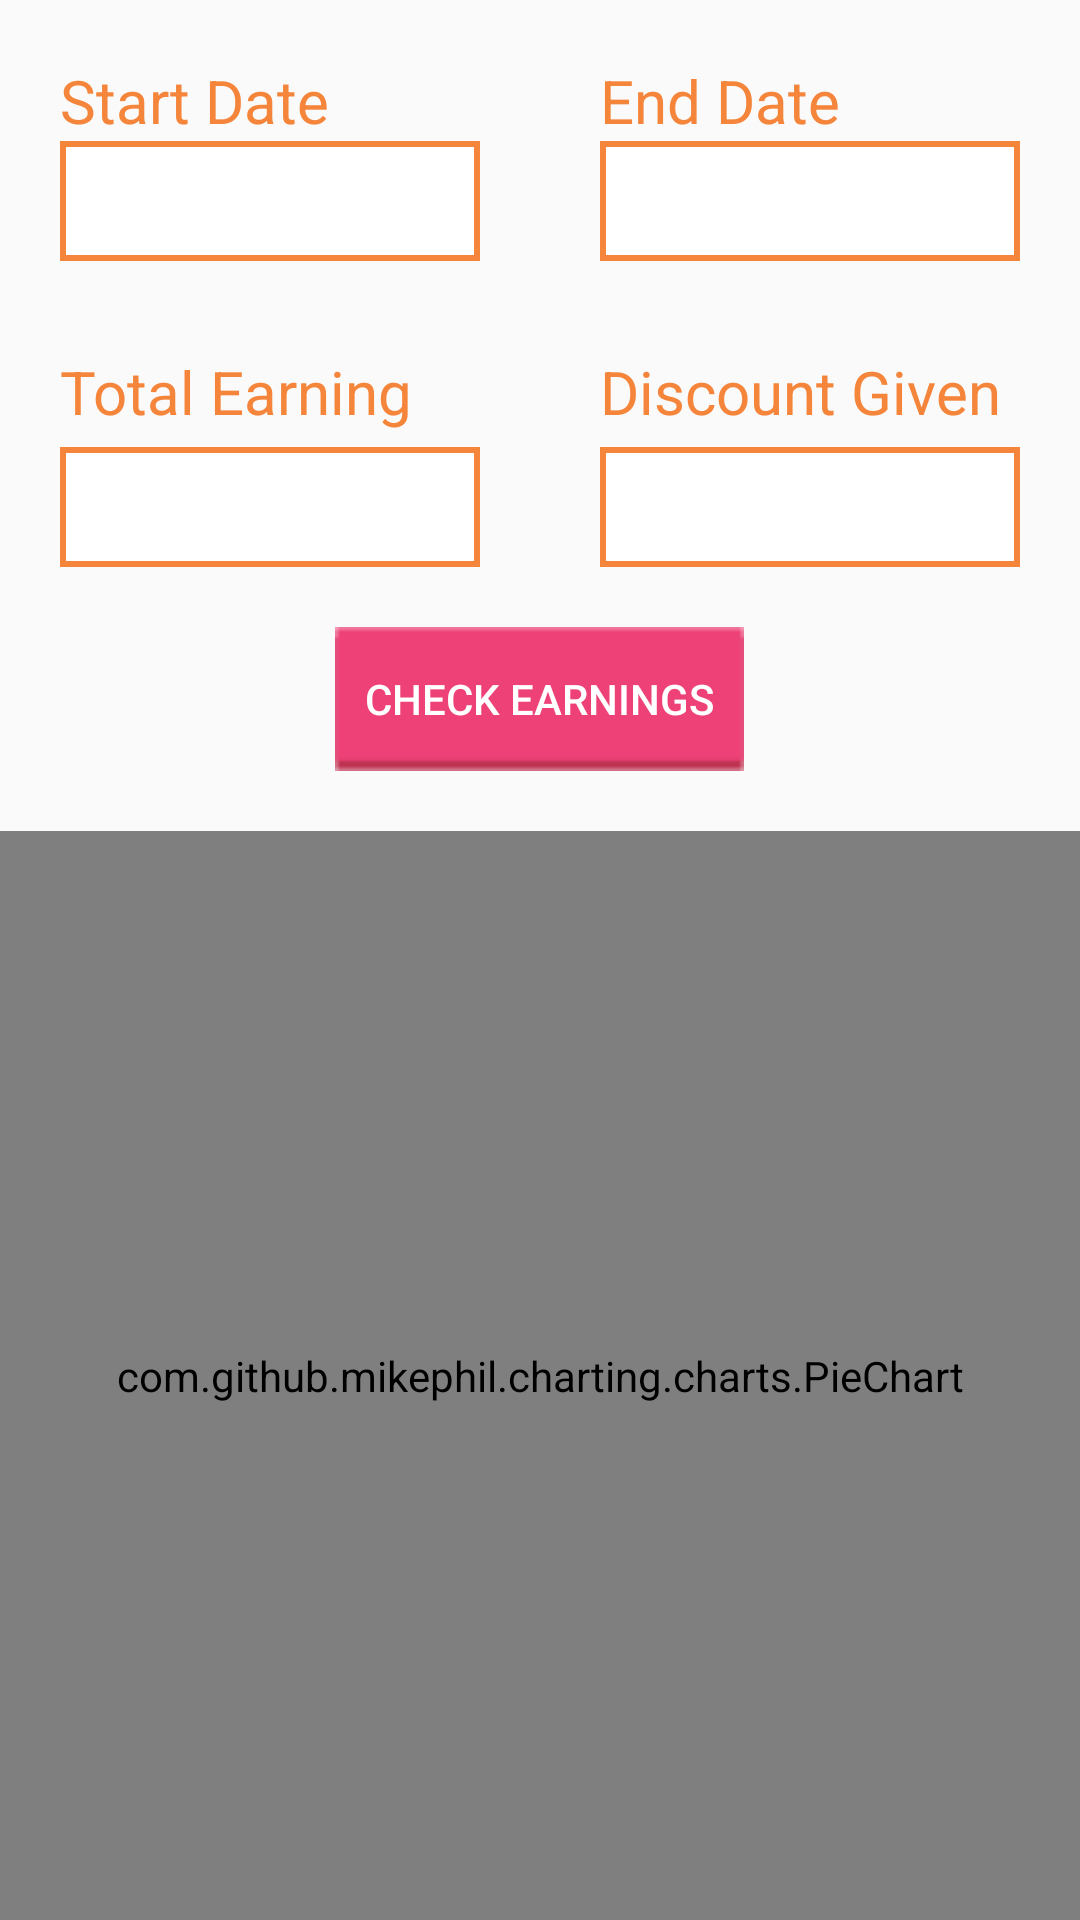

This screen was rendered from an Android layout file. Write that file and the resources it references.
<!-- AndroidManifest.xml: application theme AppTheme -->
<!-- res/layout/fragment_vendor_business.xml -->
<?xml version="1.0" encoding="utf-8"?>
<RelativeLayout
    xmlns:android="http://schemas.android.com/apk/res/android" android:layout_width="match_parent"
    android:layout_height="match_parent">


    <LinearLayout
        android:layout_width="match_parent"
        android:layout_height="wrap_content"
        android:orientation="vertical"
        android:id="@+id/linear_start_date"
        android:layout_margin="20dp"
        android:layout_toLeftOf="@+id/view_bus"
        android:visibility="visible">

        <TextView
            android:layout_width="match_parent"
            android:layout_height="wrap_content"
            android:text="Start Date"
            android:textSize="20sp"
            android:gravity="start"
            android:textColor="@color/colorPrimary"/>

        <EditText
            android:layout_width="match_parent"
            android:layout_height="40dp"
            android:id="@+id/et_bus_date_start"
            android:singleLine="true"
            android:inputType="date"
            android:focusable="false"
            android:background="@drawable/background_date"/>

    </LinearLayout>

    <View
        android:layout_width="0dp"
        android:layout_height="10dp"
        android:layout_centerHorizontal="true"
        android:id="@+id/view_bus"/>

    <LinearLayout
        android:layout_width="match_parent"
        android:layout_height="wrap_content"
        android:orientation="vertical"
        android:id="@+id/linear_end_date"
        android:layout_toRightOf="@+id/view_bus"
        android:layout_margin="20dp"
        android:gravity="center"
        android:visibility="visible">

        <TextView
            android:layout_width="match_parent"
            android:layout_height="wrap_content"
            android:text="End Date"
            android:textSize="20sp"
            android:gravity="start"
            android:textColor="@color/colorPrimary"/>

        <EditText
            android:layout_width="match_parent"
            android:layout_height="40dp"
            android:id="@+id/et_bus_date_end"
            android:singleLine="true"
            android:inputType="date"
            android:focusable="false"
            android:background="@drawable/background_date"/>
    </LinearLayout>

    <LinearLayout
        android:layout_width="match_parent"
        android:layout_height="wrap_content"
        android:id="@+id/linear_earning"
        android:orientation="vertical"
        android:layout_below="@+id/linear_start_date"
        android:layout_toLeftOf="@+id/view_bus"
        android:layout_marginTop="10dp"
        android:layout_marginLeft="20dp"
        android:layout_marginRight="20dp">

        <TextView
            android:layout_width="match_parent"
            android:layout_height="wrap_content"
            android:text="Total Earning"
            android:textSize="20sp"
            android:gravity="start"
            android:textColor="@color/colorPrimary"/>

        <EditText
            android:layout_width="match_parent"
            android:layout_height="40dp"
            android:id="@+id/et_bus_earning"
            android:singleLine="true"
            android:inputType="number"
            android:background="@drawable/background_date"
            android:padding="10dp"
            android:layout_marginTop="5dp"/>

    </LinearLayout>

    <LinearLayout
        android:layout_width="match_parent"
        android:layout_height="wrap_content"
        android:id="@+id/linear_discount"
        android:orientation="vertical"
        android:layout_below="@+id/linear_start_date"
        android:layout_toRightOf="@+id/view_bus"
        android:layout_marginTop="10dp"
        android:layout_marginLeft="20dp"
        android:layout_marginRight="20dp">

        <TextView
            android:layout_width="match_parent"
            android:layout_height="wrap_content"
            android:text="Discount Given"
            android:textSize="20sp"
            android:gravity="start"
            android:textColor="@color/colorPrimary"/>

        <EditText
            android:layout_width="match_parent"
            android:layout_height="40dp"
            android:id="@+id/et_bus_discount"
            android:singleLine="true"
            android:inputType="number"
            android:background="@drawable/background_date"
            android:padding="10dp"
            android:layout_marginTop="5dp"/>

    </LinearLayout>

    <Button
        android:layout_width="wrap_content"
        android:layout_height="wrap_content"
        android:id="@+id/bt_get_earnings"
        android:background="@drawable/new_button_submit"
        android:textColor="@color/white"
        android:text="Check Earnings"
        android:layout_centerHorizontal="true"
        android:layout_below="@id/linear_discount"
        android:layout_marginTop="20dp"
        android:padding="10dp"/>


    <com.github.mikephil.charting.charts.PieChart
        android:layout_width="match_parent"
        android:layout_height="match_parent"
        android:layout_below="@+id/bt_get_earnings"
        android:layout_marginTop="20dp"
        android:id="@+id/pie_bus">

    </com.github.mikephil.charting.charts.PieChart>



</RelativeLayout>
<!-- resources referenced by this layout -->
<resources>
  <color name="colorPrimary">#F4853B</color>
  <color name="white">#ffffff</color>
  <!-- drawable background_date (drawable) -->
  <?xml version="1.0" encoding="utf-8"?>
  <shape xmlns:android="http://schemas.android.com/apk/res/android"
      android:shape="rectangle">
  
      <size
          android:width="82dp"
          android:height="82dp" />
  
      <stroke
          android:width="2dp"
          android:color="@color/colorPrimary"/>
  
  
      <solid
          android:color="#ffffff" />
  
  
  </shape>
  <!-- drawable new_button_submit: png bitmap (drawable, 2922 bytes) -->
  <style name="AppTheme" parent="Theme.AppCompat.Light.NoActionBar">
          
          <item name="colorPrimary">@color/colorPrimary</item>
          <item name="colorPrimaryDark">@color/colorPrimaryDark</item>
          <item name="colorAccent">@color/colorAccent</item>
      </style>
  <color name="colorPrimaryDark">#C7733F</color>
  <color name="colorAccent">#D81B60</color>
</resources>
